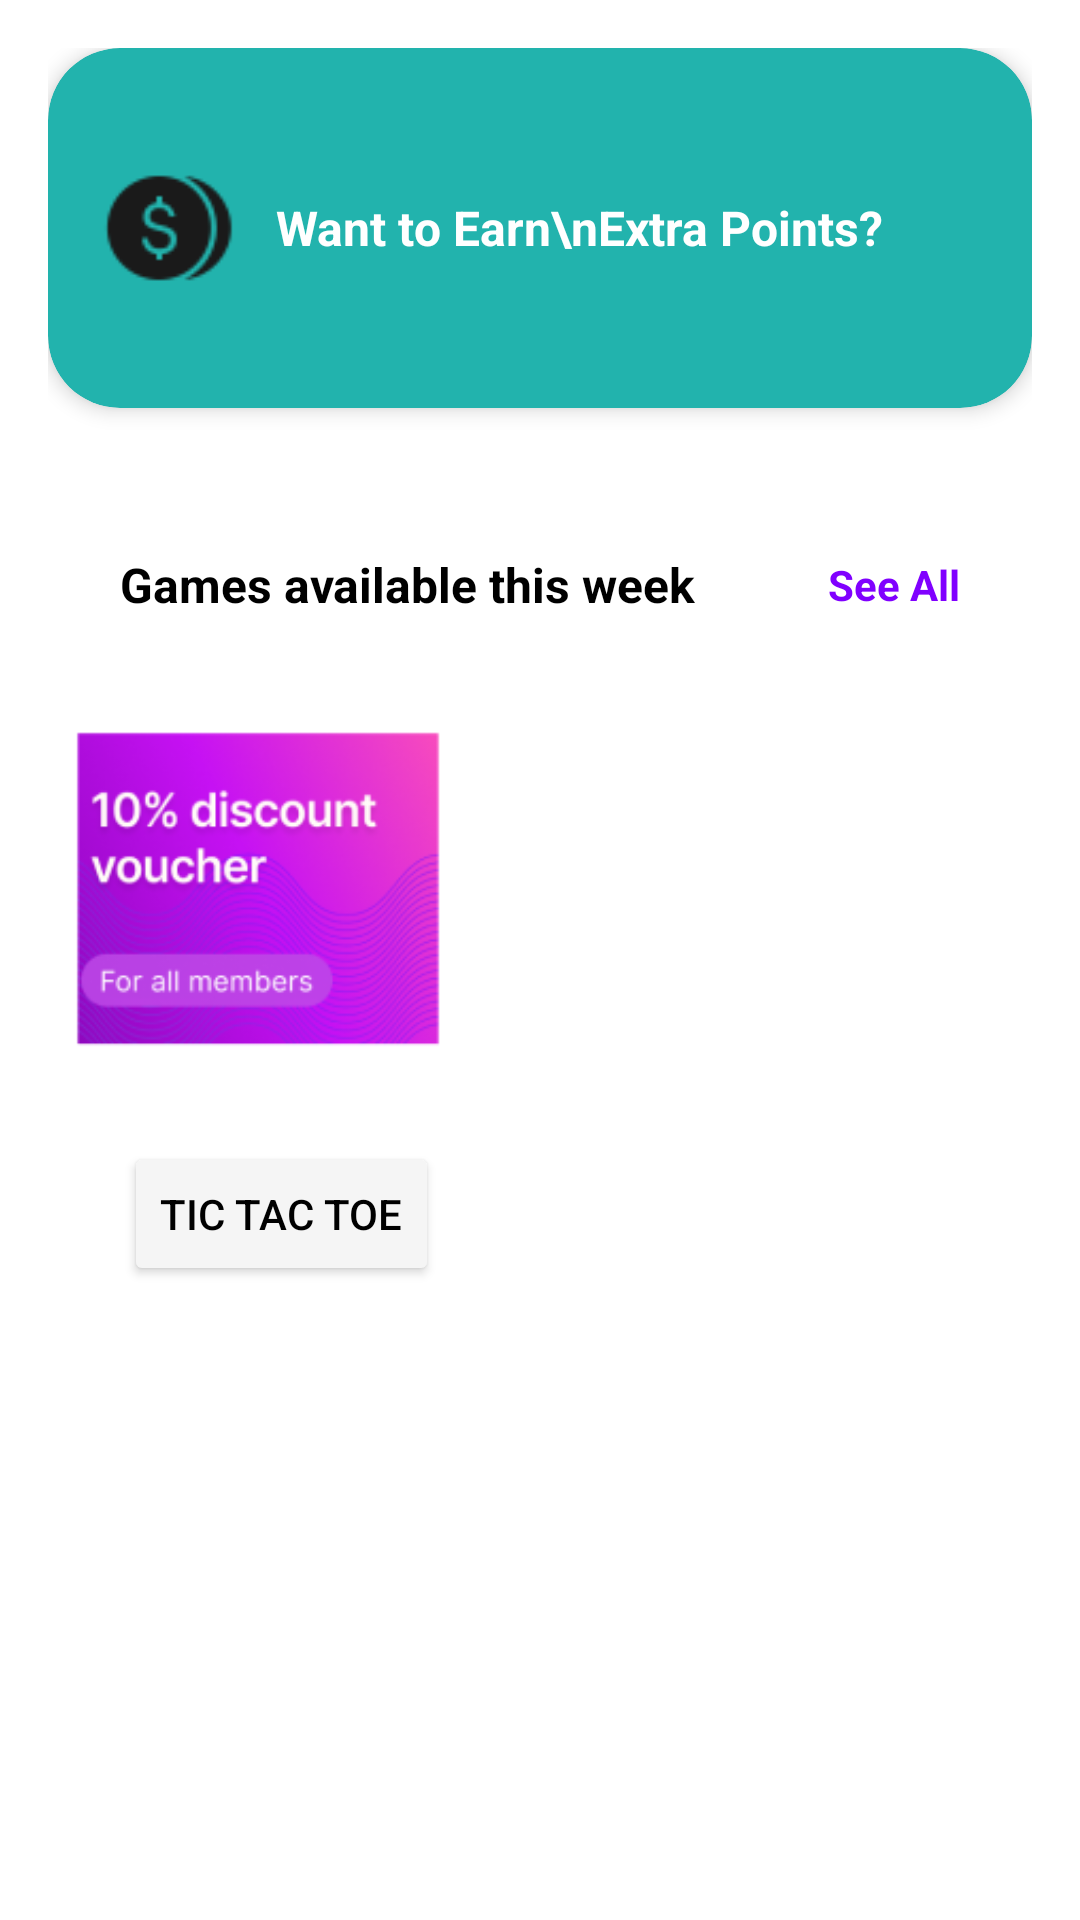

Android layout source for this screen:
<!-- AndroidManifest.xml: application theme Theme.Budget_E_Moble_App -->
<!-- res/layout/activity_reward.xml -->
<?xml version="1.0" encoding="utf-8"?>
<ScrollView xmlns:android="http://schemas.android.com/apk/res/android"
    xmlns:app="http://schemas.android.com/apk/res-auto"
    android:layout_width="match_parent"
    android:layout_height="match_parent"
    android:background="#FFFFFF">

    <LinearLayout
        android:layout_width="match_parent"
        android:layout_height="wrap_content"
        android:orientation="vertical"
        android:padding="16dp">

        
        <androidx.cardview.widget.CardView
            android:layout_width="match_parent"
            android:layout_height="120dp"
            android:layout_marginBottom="24dp"
            app:cardCornerRadius="24dp"
            app:cardElevation="4dp"
            android:backgroundTint="#22B3AD">

            <LinearLayout
                android:layout_width="match_parent"
                android:layout_height="match_parent"
                android:orientation="horizontal"
                android:padding="16dp"
                android:gravity="center_vertical">

                <ImageView
                    android:layout_width="48dp"
                    android:layout_height="48dp"
                    android:src="@drawable/ic_coin"
                    android:contentDescription="Coin icon"
                    android:layout_marginEnd="12dp"/>

                <TextView
                    android:layout_width="wrap_content"
                    android:layout_height="wrap_content"
                    android:text="Want to Earn\nExtra Points?"
                    android:textColor="#FFFFFF"
                    android:textSize="16sp"
                    android:textStyle="bold" />
            </LinearLayout>
        </androidx.cardview.widget.CardView>

        
        <LinearLayout
            android:layout_width="match_parent"
            android:layout_height="wrap_content"
            android:orientation="horizontal"
            android:layout_marginTop="24dp"
            android:paddingStart="24dp"
            android:paddingEnd="24dp"
            android:gravity="center_vertical"
            android:layout_marginBottom="16dp">

            <TextView
                android:layout_width="wrap_content"
                android:layout_height="wrap_content"
                android:text="Games available this week"
                android:textStyle="bold"
                android:textColor="#000000"
                android:textSize="16sp" />

            <View
                android:layout_width="0dp"
                android:layout_height="1dp"
                android:layout_weight="1" />

            <TextView
                android:id="@+id/seeAllText"
                android:layout_width="wrap_content"
                android:layout_height="wrap_content"
                android:text="See All"
                android:textColor="#8000FF"
                android:textStyle="bold"
                android:textSize="14sp" />
        </LinearLayout>

        
        <LinearLayout
            android:layout_width="match_parent"
            android:layout_height="wrap_content"
            android:orientation="horizontal"
            android:gravity="center"
            android:layout_marginBottom="16dp">

            
            <LinearLayout
                android:layout_width="0dp"
                android:layout_height="wrap_content"
                android:layout_weight="1"
                android:orientation="vertical"
                android:gravity="center_horizontal">

                <ImageView
                    android:layout_width="151dp"
                    android:layout_height="151dp"
                    android:contentDescription="10% discount"
                    android:src="@drawable/ic_member_free" />

                <Button
                    android:id="@+id/tic_tac_toe"
                    android:layout_width="wrap_content"
                    android:layout_height="wrap_content"
                    android:text="Tic Tac Toe"
                    android:layout_marginTop="8dp"
                    android:backgroundTint="#F5F5F5"
                    android:textColor="#000000"
                    android:elevation="2dp" />
            </LinearLayout>

            <View
                android:layout_width="16dp"
                android:layout_height="0dp" />

            
            <LinearLayout
                android:layout_width="0dp"
                android:layout_height="wrap_content"
                android:layout_weight="1"
                android:orientation="vertical"
                android:gravity="center_horizontal"/>
        </LinearLayout>
    </LinearLayout>
</ScrollView>
<!-- resources referenced by this layout -->
<resources>
  <!-- drawable ic_coin: png bitmap (drawable, 1171 bytes) -->
  <!-- drawable ic_member_free: png bitmap (drawable, 40640 bytes) -->
  <style name="Theme.Budget_E_Moble_App" parent="Theme.AppCompat.Light.NoActionBar">
          
          <item name="colorPrimary">@color/primary</item>
          <item name="colorPrimaryDark">@color/primary_dark</item>
          <item name="colorAccent">@color/accent</item>
          
      </style>
  <color name="primary">#0D54E1</color>
  <color name="primary_dark">#0A3EB2</color>
  <color name="accent">#FF4081</color>
</resources>
